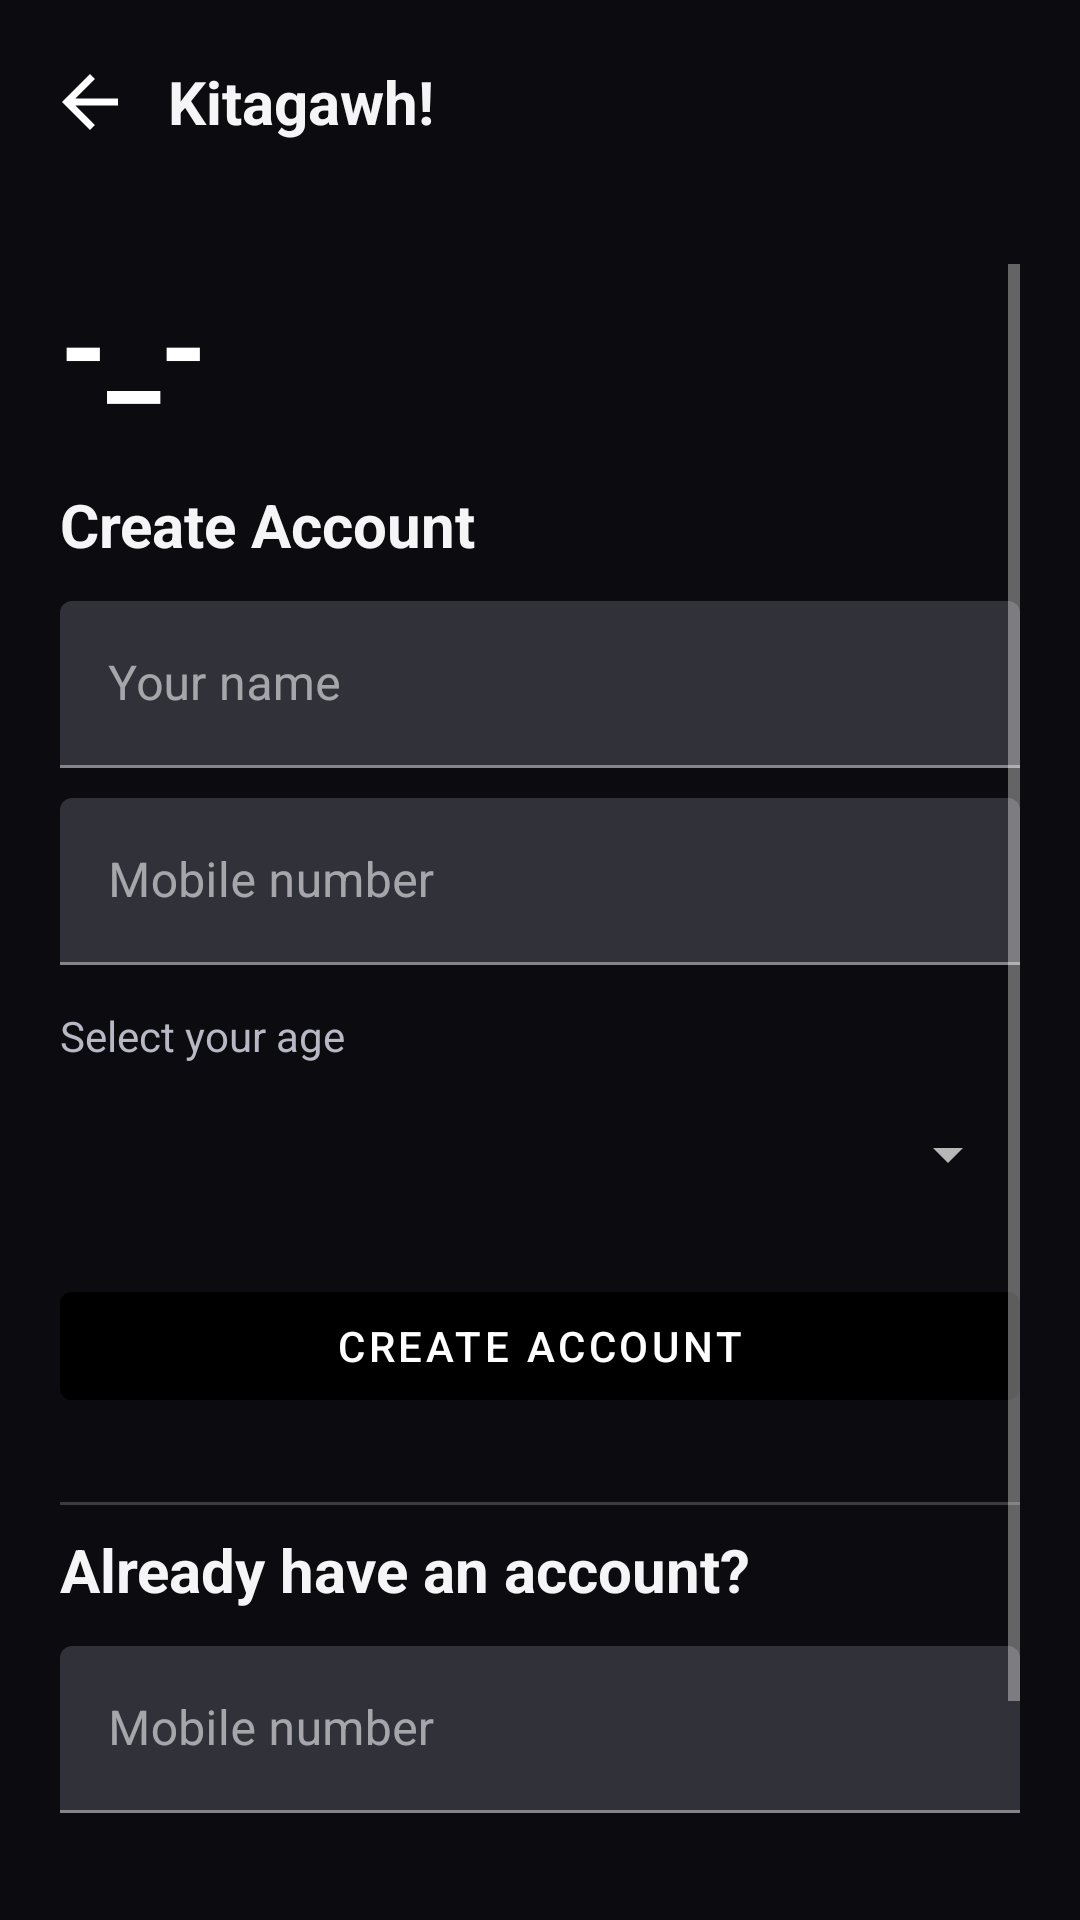

Here is an Android app screen rendered from its layout file. Give the layout XML and the strings, colors and styles it references.
<!-- AndroidManifest.xml: application theme Theme.Kitagawh -->
<!-- res/layout/activity_auth.xml -->
<?xml version="1.0" encoding="utf-8"?>
<LinearLayout xmlns:android="http://schemas.android.com/apk/res/android"
    android:layout_width="match_parent"
    android:layout_height="match_parent"
    android:orientation="vertical">

    <include layout="@layout/layout_topbar" />

    <ScrollView
        android:layout_width="match_parent"
        android:layout_height="match_parent"
        android:padding="20dp">

        <LinearLayout
            android:layout_width="match_parent"
            android:layout_height="wrap_content"
            android:orientation="vertical">

            <TextView
                android:layout_width="wrap_content"
                android:layout_height="wrap_content"
                android:text="-_-"
                android:textColor="@color/white"
                android:textSize="40sp"
                android:textStyle="bold" />

            <TextView
                android:layout_width="wrap_content"
                android:layout_height="wrap_content"
                android:layout_marginTop="20dp"
                android:text="Create Account"
                android:textColor="@color/text_primary"
                android:textSize="20sp"
                android:textStyle="bold" />

            <com.google.android.material.textfield.TextInputLayout
                android:layout_width="match_parent"
                android:layout_height="wrap_content"
                android:layout_marginTop="12dp"
                android:hint="Your name">

                <com.google.android.material.textfield.TextInputEditText
                    android:id="@+id/nameInput"
                    android:layout_width="match_parent"
                    android:layout_height="wrap_content"
                    android:inputType="textPersonName" />
            </com.google.android.material.textfield.TextInputLayout>

            <com.google.android.material.textfield.TextInputLayout
                android:layout_width="match_parent"
                android:layout_height="wrap_content"
                android:layout_marginTop="10dp"
                android:hint="Mobile number">

                <com.google.android.material.textfield.TextInputEditText
                    android:id="@+id/numberInput"
                    android:layout_width="match_parent"
                    android:layout_height="wrap_content"
                    android:inputType="phone" />
            </com.google.android.material.textfield.TextInputLayout>

            <TextView
                android:layout_width="wrap_content"
                android:layout_height="wrap_content"
                android:layout_marginTop="14dp"
                android:text="Select your age"
                android:textColor="@color/text_secondary"
                android:textSize="14sp" />

            <Spinner
                android:id="@+id/ageSpinner"
                android:layout_width="match_parent"
                android:layout_height="wrap_content"
                android:layout_marginTop="6dp"
                android:minHeight="48dp" />

            <com.google.android.material.button.MaterialButton
                android:id="@+id/createAccountButton"
                android:layout_width="match_parent"
                android:layout_height="wrap_content"
                android:layout_marginTop="16dp"
                android:text="Create Account" />

            <View
                android:layout_width="match_parent"
                android:layout_height="1dp"
                android:layout_marginTop="28dp"
                android:layout_marginBottom="8dp"
                android:background="#33FFFFFF" />

            <TextView
                android:layout_width="wrap_content"
                android:layout_height="wrap_content"
                android:text="Already have an account?"
                android:textColor="@color/text_primary"
                android:textSize="20sp"
                android:textStyle="bold" />

            <com.google.android.material.textfield.TextInputLayout
                android:layout_width="match_parent"
                android:layout_height="wrap_content"
                android:layout_marginTop="12dp"
                android:hint="Mobile number">

                <com.google.android.material.textfield.TextInputEditText
                    android:id="@+id/signInNumberInput"
                    android:layout_width="match_parent"
                    android:layout_height="wrap_content"
                    android:inputType="phone" />
            </com.google.android.material.textfield.TextInputLayout>

            <com.google.android.material.button.MaterialButton
                android:id="@+id/signInButton"
                android:layout_width="match_parent"
                android:layout_height="wrap_content"
                android:layout_marginTop="16dp"
                android:text="Sign In" />

            <TextView
                android:id="@+id/authMessage"
                android:layout_width="match_parent"
                android:layout_height="wrap_content"
                android:layout_marginTop="16dp"
                android:textColor="@color/error_red"
                android:textSize="14sp" />
        </LinearLayout>
    </ScrollView>
</LinearLayout>
<!-- res/layout/layout_topbar.xml (included above) -->
<?xml version="1.0" encoding="utf-8"?>
<LinearLayout xmlns:android="http://schemas.android.com/apk/res/android"
    android:layout_width="match_parent"
    android:layout_height="wrap_content"
    android:gravity="center_vertical"
    android:orientation="horizontal"
    android:paddingStart="8dp"
    android:paddingTop="12dp"
    android:paddingEnd="16dp"
    android:paddingBottom="12dp">

    <ImageButton
        android:id="@+id/backArrow"
        android:layout_width="44dp"
        android:layout_height="44dp"
        android:background="?attr/selectableItemBackgroundBorderless"
        android:contentDescription="Back"
        android:src="@drawable/ic_back_arrow" />

    <TextView
        android:id="@+id/topTitle"
        android:layout_width="wrap_content"
        android:layout_height="wrap_content"
        android:layout_marginStart="4dp"
        android:textColor="@color/text_primary"
        android:textSize="20sp"
        android:textStyle="bold"
        android:text="Kitagawh!" />
</LinearLayout>
<!-- resources referenced by this layout -->
<resources>
  <color name="error_red">#FFFF5252</color>
  <color name="text_primary">#FFF5F5F7</color>
  <color name="text_secondary">#FFB8B8C4</color>
  <color name="white">#FFFFFFFF</color>
  <!-- drawable ic_back_arrow (drawable) -->
  <?xml version="1.0" encoding="utf-8"?>
  <vector xmlns:android="http://schemas.android.com/apk/res/android"
      android:width="28dp"
      android:height="28dp"
      android:viewportWidth="24"
      android:viewportHeight="24">
      <path
          android:fillColor="@color/white"
          android:pathData="M20,11H7.83l5.59,-5.59L12,4l-8,8 8,8 1.41,-1.41L7.83,13H20v-2z" />
  </vector>
  <style name="Theme.Kitagawh" parent="Theme.MaterialComponents.NoActionBar">
          <item name="colorPrimary">@color/black</item>
          <item name="colorPrimaryVariant">@color/black</item>
          <item name="colorOnPrimary">@color/white</item>
          <item name="colorSecondary">@color/accent</item>
          <item name="colorSurface">@color/surface_dark</item>
          <item name="colorOnSurface">@color/text_primary</item>
          <item name="android:windowBackground">@color/bg_dark</item>
          <item name="android:statusBarColor">@color/black</item>
          <item name="android:navigationBarColor">@color/black</item>
      </style>
  <color name="black">#FF000000</color>
  <color name="accent">#FF7C4DFF</color>
  <color name="surface_dark">#FF16161F</color>
  <color name="bg_dark">#FF0B0B10</color>
</resources>
